The GitHub repository Chrypapado/Garbage_Classification contains a labelled image folder "processed" with 6 categories: cardboard, glass, metal, paper, plastic, trash. Examples follow, each with its label.

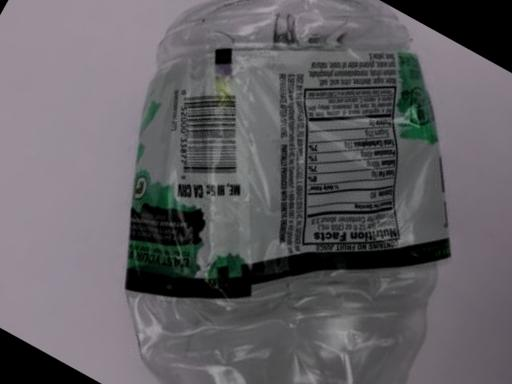
Label: plastic

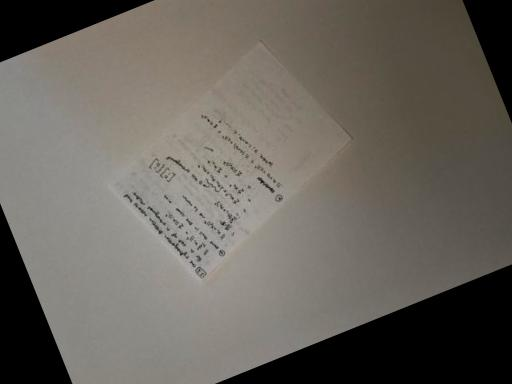
Label: paper

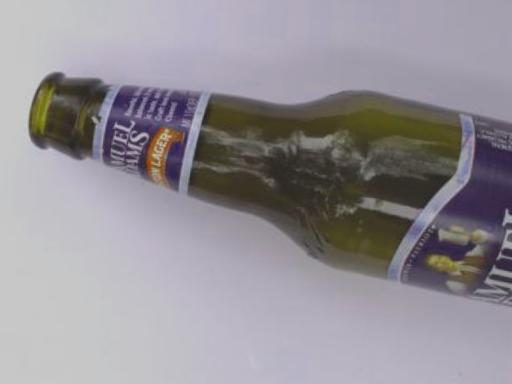
Label: glass

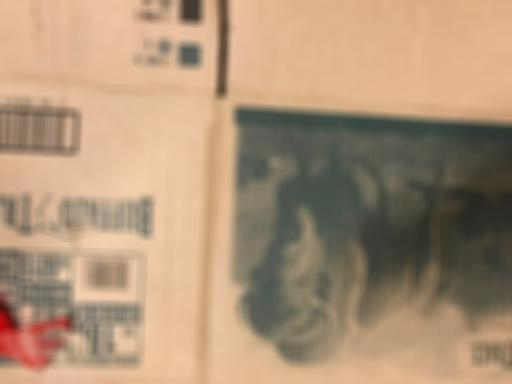
Label: cardboard

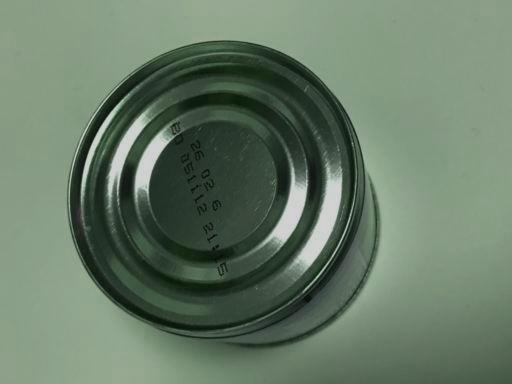
Label: metal

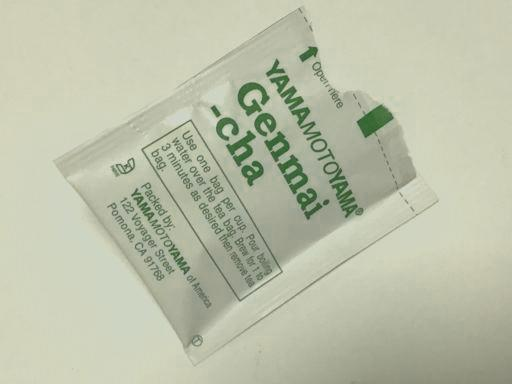
Label: trash
